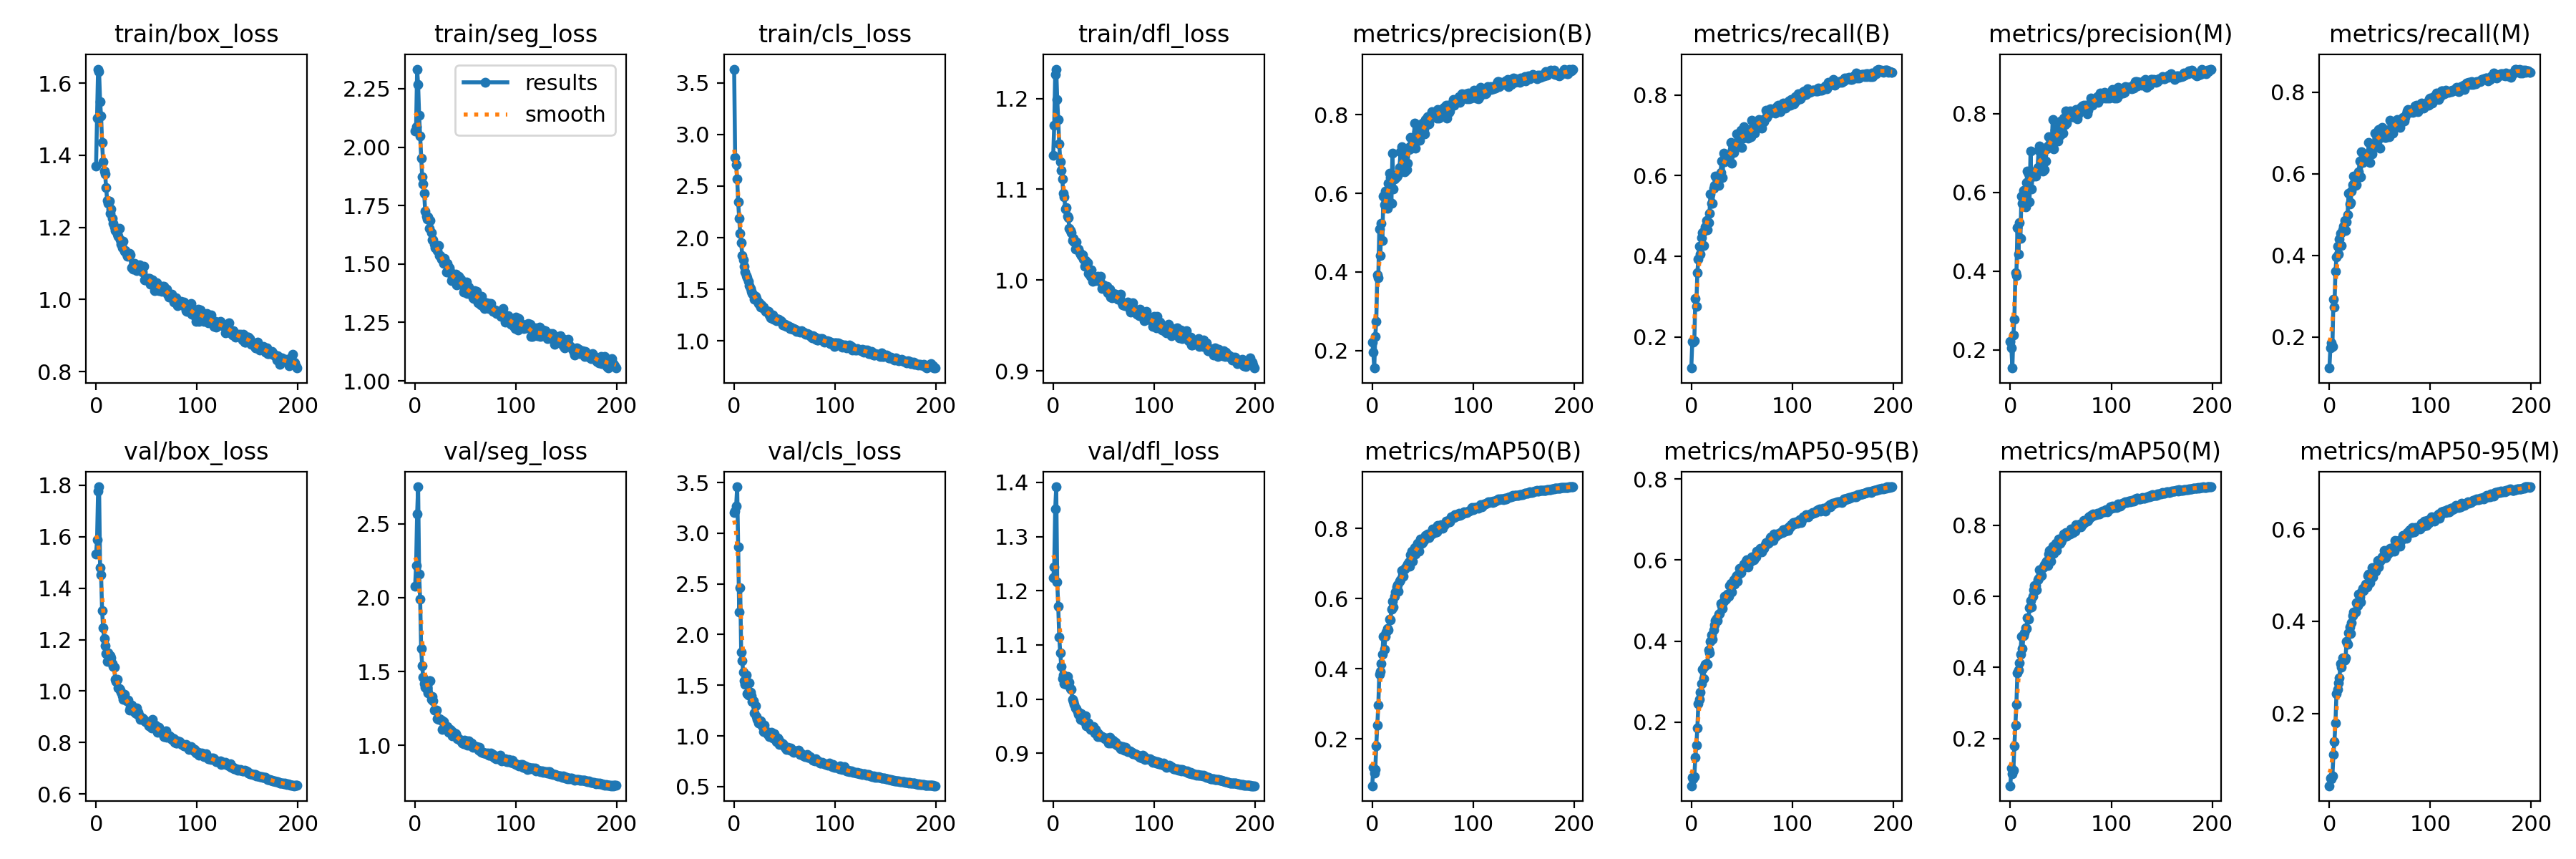

The table this chart was drawn from, first rows:
epoch, train/box_loss, train/seg_loss, train/cls_loss, train/dfl_loss, metrics/precision(B), metrics/recall(B), metrics/mAP50(B), metrics/mAP50-95(B), metrics/precision(M), metrics/recall(M), metrics/mAP50(M), metrics/mAP50-95(M), val/box_loss, val/seg_loss, val/cls_loss, val/dfl_loss, lr/pg0, lr/pg1, lr/pg2
0, 1.37, 2.07, 3.633, 1.137, 0.2217, 0.1228, 0.06668, 0.04312, 0.2222, 0.1237, 0.06682, 0.04311, 1.532, 2.079, 3.206, 1.224, 0.07681, 0.009936, 0.009936
1, 1.503, 2.088, 2.78, 1.17, 0.1964, 0.1887, 0.1195, 0.06432, 0.2058, 0.1735, 0.1171, 0.05903, 1.587, 2.216, 3.221, 1.244, 0.05338, 0.01984, 0.01984
2, 1.639, 2.334, 2.705, 1.226, 0.1554, 0.1878, 0.1037, 0.05966, 0.1538, 0.1855, 0.1008, 0.05853, 1.776, 2.566, 3.271, 1.351, 0.02985, 0.02964, 0.02964
3, 1.632, 2.268, 2.572, 1.232, 0.2367, 0.1898, 0.1127, 0.0659, 0.2375, 0.177, 0.1096, 0.06456, 1.794, 2.75, 3.458, 1.392, 0.02955, 0.02955, 0.02955
4, 1.549, 2.136, 2.345, 1.199, 0.2749, 0.2949, 0.1813, 0.1123, 0.2775, 0.2918, 0.1797, 0.1109, 1.481, 2.159, 2.863, 1.216, 0.02955, 0.02955, 0.02955
5, 1.508, 2.047, 2.187, 1.177, 0.3925, 0.2758, 0.2387, 0.1435, 0.3951, 0.2723, 0.2366, 0.1396, 1.451, 1.992, 2.219, 1.171, 0.02941, 0.02941, 0.02941
6, 1.435, 1.952, 2.042, 1.15, 0.3861, 0.3599, 0.296, 0.1861, 0.3888, 0.3605, 0.296, 0.179, 1.312, 1.655, 2.465, 1.114, 0.02926, 0.02926, 0.02926
7, 1.381, 1.873, 1.952, 1.13, 0.509, 0.3928, 0.3838, 0.2449, 0.5101, 0.3953, 0.3842, 0.2432, 1.245, 1.54, 1.827, 1.085, 0.02911, 0.02911, 0.02911
8, 1.355, 1.843, 1.83, 1.121, 0.4412, 0.4249, 0.3926, 0.2561, 0.4437, 0.423, 0.3922, 0.253, 1.204, 1.464, 1.742, 1.06, 0.02896, 0.02896, 0.02896
9, 1.347, 1.803, 1.787, 1.112, 0.523, 0.4057, 0.4156, 0.2738, 0.5233, 0.4036, 0.4133, 0.267, 1.178, 1.417, 1.626, 1.038, 0.02881, 0.02881, 0.02881
10, 1.31, 1.725, 1.725, 1.096, 0.4803, 0.4459, 0.4413, 0.295, 0.4829, 0.4397, 0.4365, 0.2773, 1.145, 1.396, 1.542, 1.044, 0.02866, 0.02866, 0.02866
11, 1.275, 1.706, 1.665, 1.092, 0.593, 0.4583, 0.4923, 0.3309, 0.5908, 0.4547, 0.4869, 0.3087, 1.114, 1.385, 1.507, 1.028, 0.02851, 0.02851, 0.02851
12, 1.266, 1.692, 1.633, 1.078, 0.5711, 0.426, 0.4552, 0.3066, 0.5718, 0.424, 0.4536, 0.3006, 1.15, 1.391, 1.604, 1.035, 0.02837, 0.02837, 0.02837
13, 1.272, 1.703, 1.614, 1.08, 0.605, 0.4642, 0.4927, 0.3369, 0.6054, 0.4625, 0.49, 0.3211, 1.122, 1.357, 1.417, 1.027, 0.02822, 0.02822, 0.02822
14, 1.239, 1.652, 1.576, 1.07, 0.602, 0.4728, 0.5041, 0.3434, 0.6009, 0.4707, 0.498, 0.314, 1.138, 1.44, 1.4, 1.041, 0.02807, 0.02807, 0.02807
15, 1.251, 1.686, 1.538, 1.069, 0.5627, 0.4878, 0.5148, 0.3441, 0.5639, 0.4849, 0.5109, 0.3158, 1.129, 1.439, 1.52, 1.027, 0.02792, 0.02792, 0.02792
16, 1.226, 1.634, 1.512, 1.057, 0.6263, 0.4648, 0.5121, 0.3419, 0.6252, 0.4614, 0.5092, 0.3201, 1.108, 1.312, 1.434, 1.031, 0.02777, 0.02777, 0.02777
17, 1.212, 1.603, 1.483, 1.055, 0.6504, 0.4831, 0.5413, 0.3785, 0.6538, 0.4821, 0.5402, 0.3568, 1.095, 1.333, 1.397, 1.019, 0.02762, 0.02762, 0.02762
18, 1.201, 1.605, 1.457, 1.052, 0.6403, 0.5068, 0.5391, 0.3714, 0.6462, 0.4996, 0.5352, 0.3509, 1.092, 1.3, 1.339, 1.017, 0.02747, 0.02747, 0.02747
19, 1.19, 1.584, 1.448, 1.044, 0.5753, 0.554, 0.5705, 0.399, 0.5754, 0.5522, 0.569, 0.3748, 1.047, 1.242, 1.346, 0.9992, 0.02733, 0.02733, 0.02733
20, 1.192, 1.569, 1.404, 1.046, 0.7029, 0.5315, 0.5934, 0.4154, 0.7046, 0.5261, 0.5887, 0.3872, 1.037, 1.239, 1.228, 0.9949, 0.02718, 0.02718, 0.02718
21, 1.181, 1.58, 1.43, 1.042, 0.6109, 0.5318, 0.5761, 0.4041, 0.6093, 0.5296, 0.5709, 0.3741, 1.045, 1.24, 1.299, 0.9907, 0.02703, 0.02703, 0.02703
22, 1.175, 1.558, 1.408, 1.034, 0.6364, 0.5691, 0.6079, 0.4279, 0.642, 0.5582, 0.6008, 0.3965, 1.012, 1.183, 1.192, 0.9836, 0.02688, 0.02688, 0.02688
23, 1.197, 1.578, 1.391, 1.042, 0.6401, 0.5756, 0.6184, 0.44, 0.641, 0.5734, 0.6183, 0.4117, 1.01, 1.176, 1.166, 0.9823, 0.02673, 0.02673, 0.02673
24, 1.166, 1.535, 1.363, 1.034, 0.6426, 0.5996, 0.6336, 0.4508, 0.6485, 0.5946, 0.6299, 0.4206, 1.004, 1.18, 1.13, 0.9772, 0.02659, 0.02659, 0.02659
25, 1.154, 1.536, 1.368, 1.034, 0.645, 0.5942, 0.6394, 0.4557, 0.6408, 0.5826, 0.63, 0.4203, 0.9945, 1.177, 1.143, 0.972, 0.02644, 0.02644, 0.02644
26, 1.144, 1.52, 1.327, 1.03, 0.6496, 0.5772, 0.622, 0.4508, 0.6565, 0.572, 0.6187, 0.4204, 0.983, 1.173, 1.149, 0.9742, 0.02629, 0.02629, 0.02629
27, 1.161, 1.521, 1.352, 1.029, 0.6654, 0.5761, 0.6493, 0.4658, 0.6639, 0.5738, 0.6462, 0.4411, 0.968, 1.109, 1.13, 0.9627, 0.02614, 0.02614, 0.02614
28, 1.134, 1.502, 1.331, 1.027, 0.7049, 0.591, 0.6548, 0.468, 0.7063, 0.5952, 0.6514, 0.4337, 0.9885, 1.164, 1.102, 0.9725, 0.02599, 0.02599, 0.02599
29, 1.135, 1.523, 1.327, 1.028, 0.7178, 0.6076, 0.6801, 0.4929, 0.7174, 0.6044, 0.675, 0.4585, 0.9718, 1.137, 1.045, 0.963, 0.02584, 0.02584, 0.02584
30, 1.126, 1.506, 1.307, 1.023, 0.6583, 0.6356, 0.6657, 0.4868, 0.6572, 0.631, 0.6604, 0.4531, 0.9616, 1.119, 1.108, 0.9598, 0.02569, 0.02569, 0.02569
31, 1.121, 1.466, 1.287, 1.015, 0.7046, 0.5954, 0.6648, 0.4813, 0.703, 0.592, 0.6593, 0.4413, 0.9632, 1.114, 1.034, 0.9604, 0.02555, 0.02555, 0.02555
32, 1.125, 1.502, 1.291, 1.022, 0.6546, 0.6564, 0.6849, 0.4973, 0.6537, 0.6537, 0.6814, 0.4644, 0.9645, 1.129, 1.039, 0.9685, 0.0254, 0.0254, 0.0254
33, 1.128, 1.47, 1.285, 1.02, 0.7061, 0.6337, 0.6897, 0.5106, 0.7065, 0.6272, 0.6822, 0.4708, 0.9274, 1.09, 1.014, 0.9502, 0.02525, 0.02525, 0.02525
34, 1.123, 1.483, 1.288, 1.019, 0.6601, 0.6464, 0.6922, 0.5031, 0.658, 0.6442, 0.6882, 0.4673, 0.9365, 1.102, 1.035, 0.9526, 0.0251, 0.0251, 0.0251
35, 1.088, 1.469, 1.251, 1.008, 0.6771, 0.6523, 0.6986, 0.5107, 0.6789, 0.649, 0.6943, 0.4753, 0.9457, 1.111, 0.9939, 0.9558, 0.02495, 0.02495, 0.02495
36, 1.09, 1.429, 1.225, 1.007, 0.7112, 0.646, 0.7047, 0.5167, 0.7104, 0.6409, 0.6983, 0.4806, 0.932, 1.099, 0.9934, 0.9467, 0.0248, 0.0248, 0.0248
37, 1.085, 1.444, 1.226, 1.004, 0.7185, 0.6406, 0.6933, 0.5106, 0.7167, 0.6373, 0.6874, 0.4741, 0.9233, 1.067, 1.037, 0.9436, 0.02465, 0.02465, 0.02465
38, 1.101, 1.444, 1.254, 1.012, 0.743, 0.6489, 0.7259, 0.5364, 0.7409, 0.6427, 0.7188, 0.4992, 0.9257, 1.078, 0.9818, 0.9444, 0.0245, 0.0245, 0.0245
39, 1.086, 1.441, 1.211, 0.9988, 0.7144, 0.683, 0.7349, 0.5429, 0.7132, 0.6776, 0.7287, 0.5032, 0.9145, 1.082, 0.9808, 0.9447, 0.02436, 0.02436, 0.02436
40, 1.08, 1.456, 1.221, 1.003, 0.7349, 0.6308, 0.7065, 0.5218, 0.7307, 0.6271, 0.6991, 0.4842, 0.9339, 1.079, 1.018, 0.9497, 0.02421, 0.02421, 0.02421
41, 1.086, 1.411, 1.219, 1.002, 0.7279, 0.6642, 0.7277, 0.5395, 0.7246, 0.6584, 0.7204, 0.4989, 0.9091, 1.066, 0.9735, 0.9375, 0.02406, 0.02406, 0.02406
42, 1.085, 1.414, 1.195, 0.9999, 0.7783, 0.6573, 0.7457, 0.5515, 0.7839, 0.6481, 0.7407, 0.5162, 0.9184, 1.044, 0.9468, 0.9438, 0.02391, 0.02391, 0.02391
43, 1.097, 1.448, 1.211, 1.003, 0.7149, 0.6712, 0.7275, 0.5413, 0.7099, 0.6706, 0.7211, 0.4967, 0.9036, 1.047, 0.9755, 0.9391, 0.02376, 0.02376, 0.02376
44, 1.082, 1.443, 1.21, 1.004, 0.7559, 0.6688, 0.7442, 0.5574, 0.7574, 0.6654, 0.7388, 0.5144, 0.8901, 1.039, 0.9639, 0.9305, 0.02362, 0.02362, 0.02362
45, 1.084, 1.435, 1.194, 1.003, 0.739, 0.7042, 0.7576, 0.5624, 0.7316, 0.6996, 0.7497, 0.5153, 0.8958, 1.03, 0.9135, 0.936, 0.02347, 0.02347, 0.02347
46, 1.075, 1.416, 1.2, 0.9985, 0.7365, 0.6784, 0.735, 0.5477, 0.733, 0.6736, 0.7286, 0.5086, 0.8943, 1.029, 0.9383, 0.9313, 0.02332, 0.02332, 0.02332
47, 1.091, 1.419, 1.186, 1.004, 0.7355, 0.6933, 0.754, 0.5646, 0.7299, 0.6881, 0.746, 0.5209, 0.89, 1.018, 0.9173, 0.9315, 0.02317, 0.02317, 0.02317
48, 1.055, 1.381, 1.155, 0.9905, 0.7635, 0.6992, 0.7706, 0.5788, 0.7659, 0.6885, 0.7618, 0.532, 0.884, 1.011, 0.9214, 0.9304, 0.02302, 0.02302, 0.02302
49, 1.054, 1.393, 1.158, 0.992, 0.7489, 0.7122, 0.7572, 0.5684, 0.7445, 0.7077, 0.7491, 0.5176, 0.8815, 1.037, 0.9054, 0.9298, 0.02287, 0.02287, 0.02287
50, 1.059, 1.381, 1.159, 0.9948, 0.7783, 0.669, 0.7604, 0.5791, 0.7816, 0.6633, 0.7532, 0.5309, 0.8777, 1.012, 0.8853, 0.9288, 0.02272, 0.02272, 0.02272
51, 1.058, 1.424, 1.148, 0.9909, 0.7631, 0.6926, 0.7654, 0.5817, 0.7608, 0.6893, 0.7584, 0.5342, 0.8758, 1.031, 0.8829, 0.9273, 0.02258, 0.02258, 0.02258
52, 1.059, 1.375, 1.143, 0.9922, 0.7512, 0.7207, 0.7732, 0.5892, 0.7501, 0.7143, 0.7672, 0.5394, 0.8638, 0.9998, 0.8694, 0.927, 0.02243, 0.02243, 0.02243
53, 1.057, 1.401, 1.151, 0.9929, 0.7884, 0.701, 0.7814, 0.59, 0.7876, 0.6984, 0.7761, 0.5371, 0.8799, 1.03, 0.8872, 0.9284, 0.02228, 0.02228, 0.02228
54, 1.042, 1.386, 1.144, 0.9862, 0.7758, 0.7002, 0.779, 0.5963, 0.7719, 0.6996, 0.7726, 0.5533, 0.8645, 1.003, 0.8702, 0.9226, 0.02213, 0.02213, 0.02213
55, 1.044, 1.374, 1.118, 0.9863, 0.7958, 0.7007, 0.7846, 0.6001, 0.8066, 0.6898, 0.7797, 0.5508, 0.8567, 1.003, 0.8587, 0.9184, 0.02198, 0.02198, 0.02198
56, 1.054, 1.381, 1.133, 0.9902, 0.7773, 0.6935, 0.7753, 0.5831, 0.7756, 0.6897, 0.7687, 0.5389, 0.8891, 1.018, 0.8776, 0.9291, 0.02183, 0.02183, 0.02183
57, 1.045, 1.354, 1.122, 0.9815, 0.7897, 0.7109, 0.784, 0.5982, 0.7877, 0.7073, 0.7777, 0.5519, 0.8615, 0.9878, 0.8563, 0.9184, 0.02168, 0.02168, 0.02168
58, 1.025, 1.354, 1.111, 0.9809, 0.7985, 0.7133, 0.7868, 0.5957, 0.795, 0.7068, 0.7792, 0.5462, 0.8635, 0.9987, 0.858, 0.9214, 0.02154, 0.02154, 0.02154
59, 1.047, 1.385, 1.121, 0.9841, 0.8076, 0.6964, 0.7844, 0.5962, 0.8061, 0.6916, 0.776, 0.5508, 0.8681, 0.9994, 0.8381, 0.9234, 0.02139, 0.02139, 0.02139
... 140 more rows
